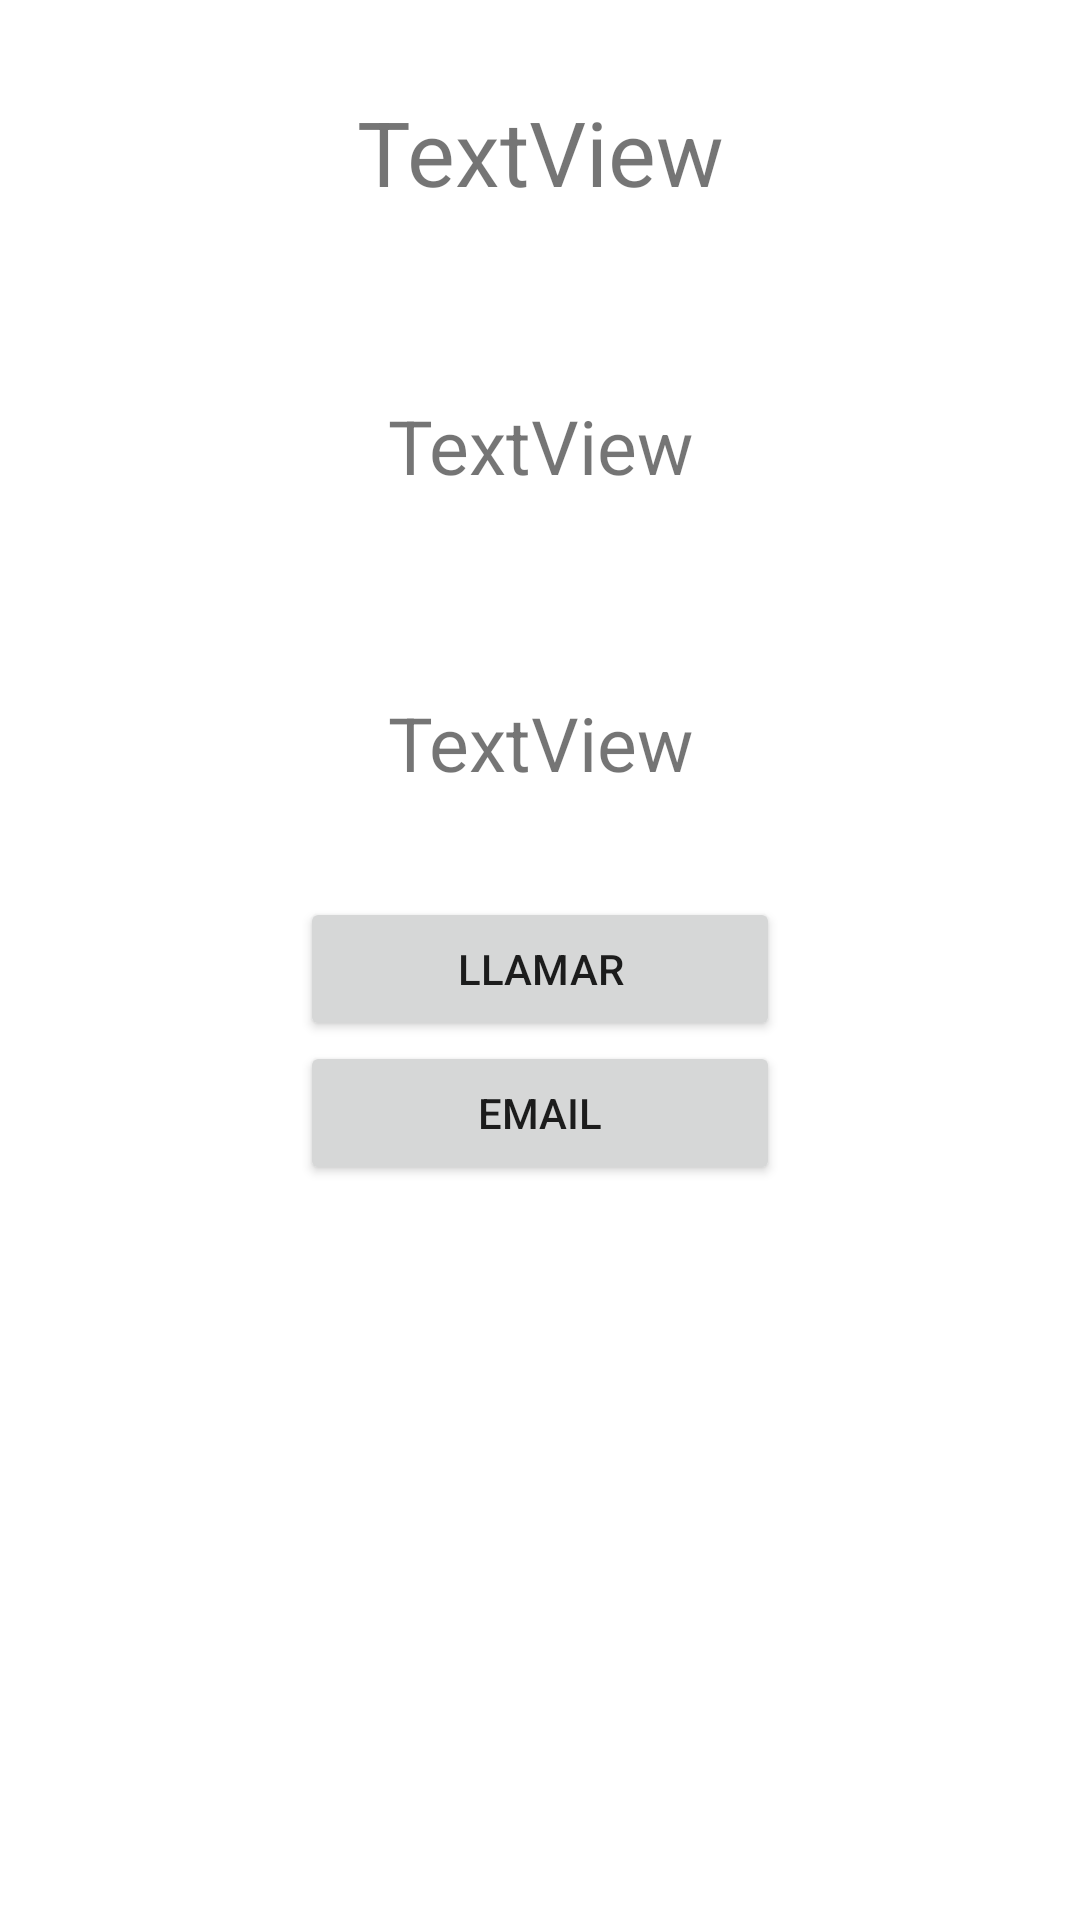

This screen was rendered from an Android layout file. Write that file and the resources it references.
<!-- AndroidManifest.xml: application theme Theme.AgendaPersonas -->
<!-- res/layout/activity_personadetail.xml -->
<?xml version="1.0" encoding="utf-8"?>
<LinearLayout xmlns:android="http://schemas.android.com/apk/res/android"
    xmlns:app="http://schemas.android.com/apk/res-auto"
    xmlns:tools="http://schemas.android.com/tools"
    android:layout_width="match_parent"
    android:layout_height="match_parent"
    android:orientation="vertical"
    tools:context=".Personadetail">

    <ImageView
        android:id="@+id/fotoDetail"
        android:layout_width="206dp"
        android:layout_height="wrap_content"
        android:layout_gravity="center"
        tools:srcCompat="@tools:sample/avatars" />

    <TextView
        android:id="@+id/nombreDetail"
        android:layout_width="match_parent"
        android:layout_height="101dp"
        android:gravity="center"
        android:text="TextView"
        android:textSize="30dp" />

    <TextView
        android:id="@+id/numeroDetail"
        android:layout_width="match_parent"
        android:layout_height="95dp"
        android:gravity="center"
        android:text="TextView"
        android:textSize="25dp" />

    <TextView
        android:id="@+id/emailDetail"
        android:layout_width="match_parent"
        android:layout_height="103dp"
        android:gravity="center"
        android:text="TextView"
        android:textSize="25dp" />

    <Button
        android:id="@+id/llamar"
        android:layout_width="160dp"
        android:layout_height="wrap_content"
        android:layout_gravity="center"
        android:text="Llamar" />

    <Button
        android:id="@+id/mandarEmail"
        android:layout_width="160dp"
        android:layout_height="wrap_content"
        android:layout_gravity="center"
        android:text="Email" />
</LinearLayout>
<!-- resources referenced by this layout -->
<resources>
  <style name="Theme.AgendaPersonas" parent="Theme.MaterialComponents.DayNight.DarkActionBar">
          
          <item name="colorPrimary">@color/purple_500</item>
          <item name="colorPrimaryVariant">@color/purple_700</item>
          <item name="colorOnPrimary">@color/white</item>
          
          <item name="colorSecondary">@color/teal_200</item>
          <item name="colorSecondaryVariant">@color/teal_700</item>
          <item name="colorOnSecondary">@color/black</item>
          
          <item name="android:statusBarColor">?attr/colorPrimaryVariant</item>
          
      </style>
  <!-- not gathered from this repository: default colours our renderer supplied (Android Studio template values) -->
  <color name="purple_500">#FF6200EE</color>
  <color name="purple_700">#FF3700B3</color>
  <color name="teal_200">#FF03DAC5</color>
  <color name="teal_700">#FF018786</color>
  <color name="black">#FF000000</color>
  <color name="white">#FFFFFFFF</color>
</resources>
